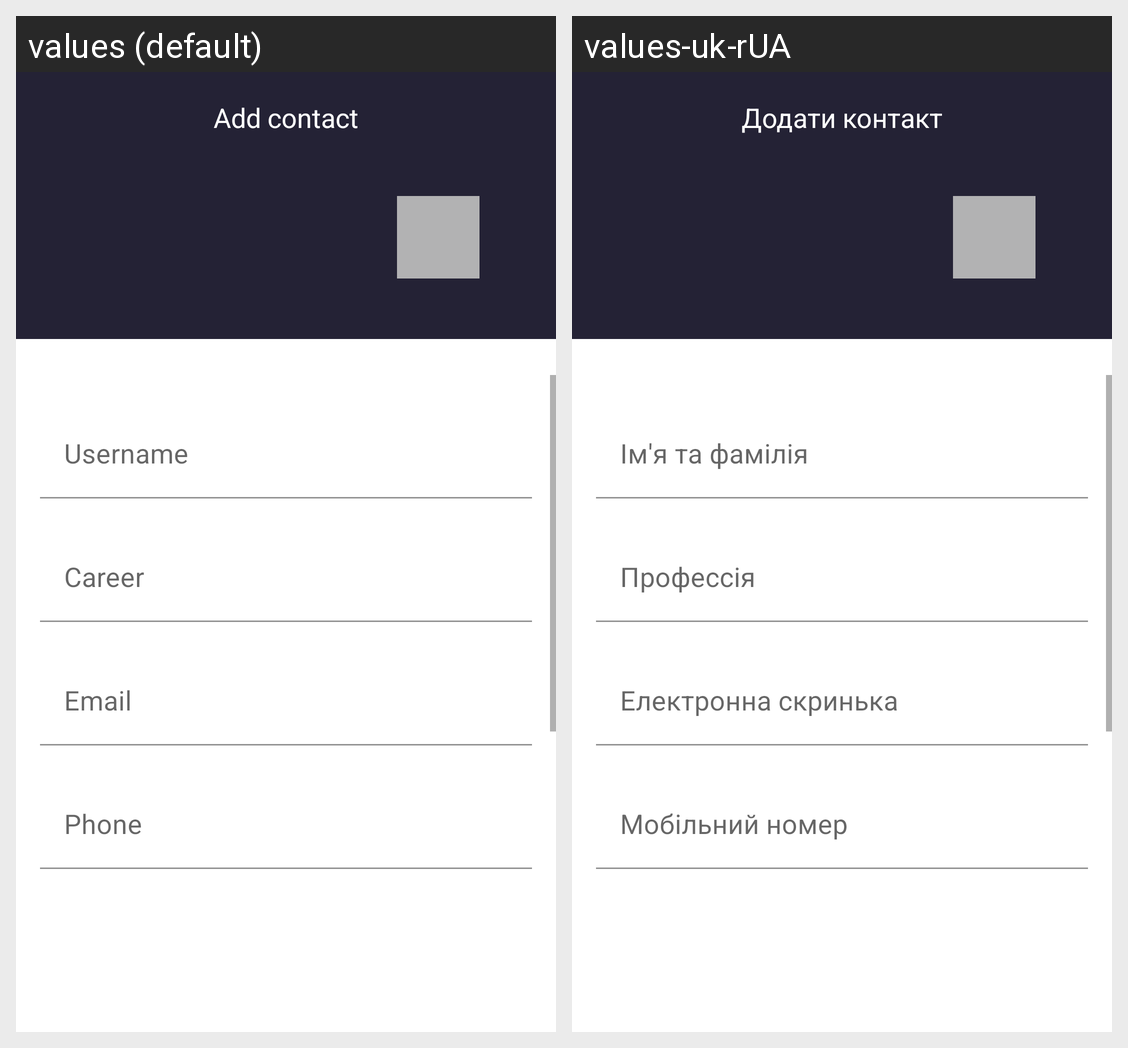

For this localized Android screen grid, give each drawn string resource with its value in every locale shown.
Android screen res/layout/fragment_add_contact.xml rendered under 2 locales, left to right: values (default), values-uk-rUA. Device: Nexus 5 (rendered at 1080×1920; each locale shown at half size, 540×960, under a caption strip naming it); theme Theme.MyApplication3.
Strings drawn on this screen, with the default value and each locale's value (text and hints the layout hard-codes, and strings that could not be matched under every locale, appear in the picture but are not listed):

add_contact
  values: Add contact
  values-uk-rUA: Додати контакт

tie_username
  values: Username
  values-uk-rUA: Ім'я та фамілія

tie_career
  values: Career
  values-uk-rUA: Профессія

tie_email
  values: Email
  values-uk-rUA: Електронна скринька

tie_phone
  values: Phone
  values-uk-rUA: Мобільний номер
